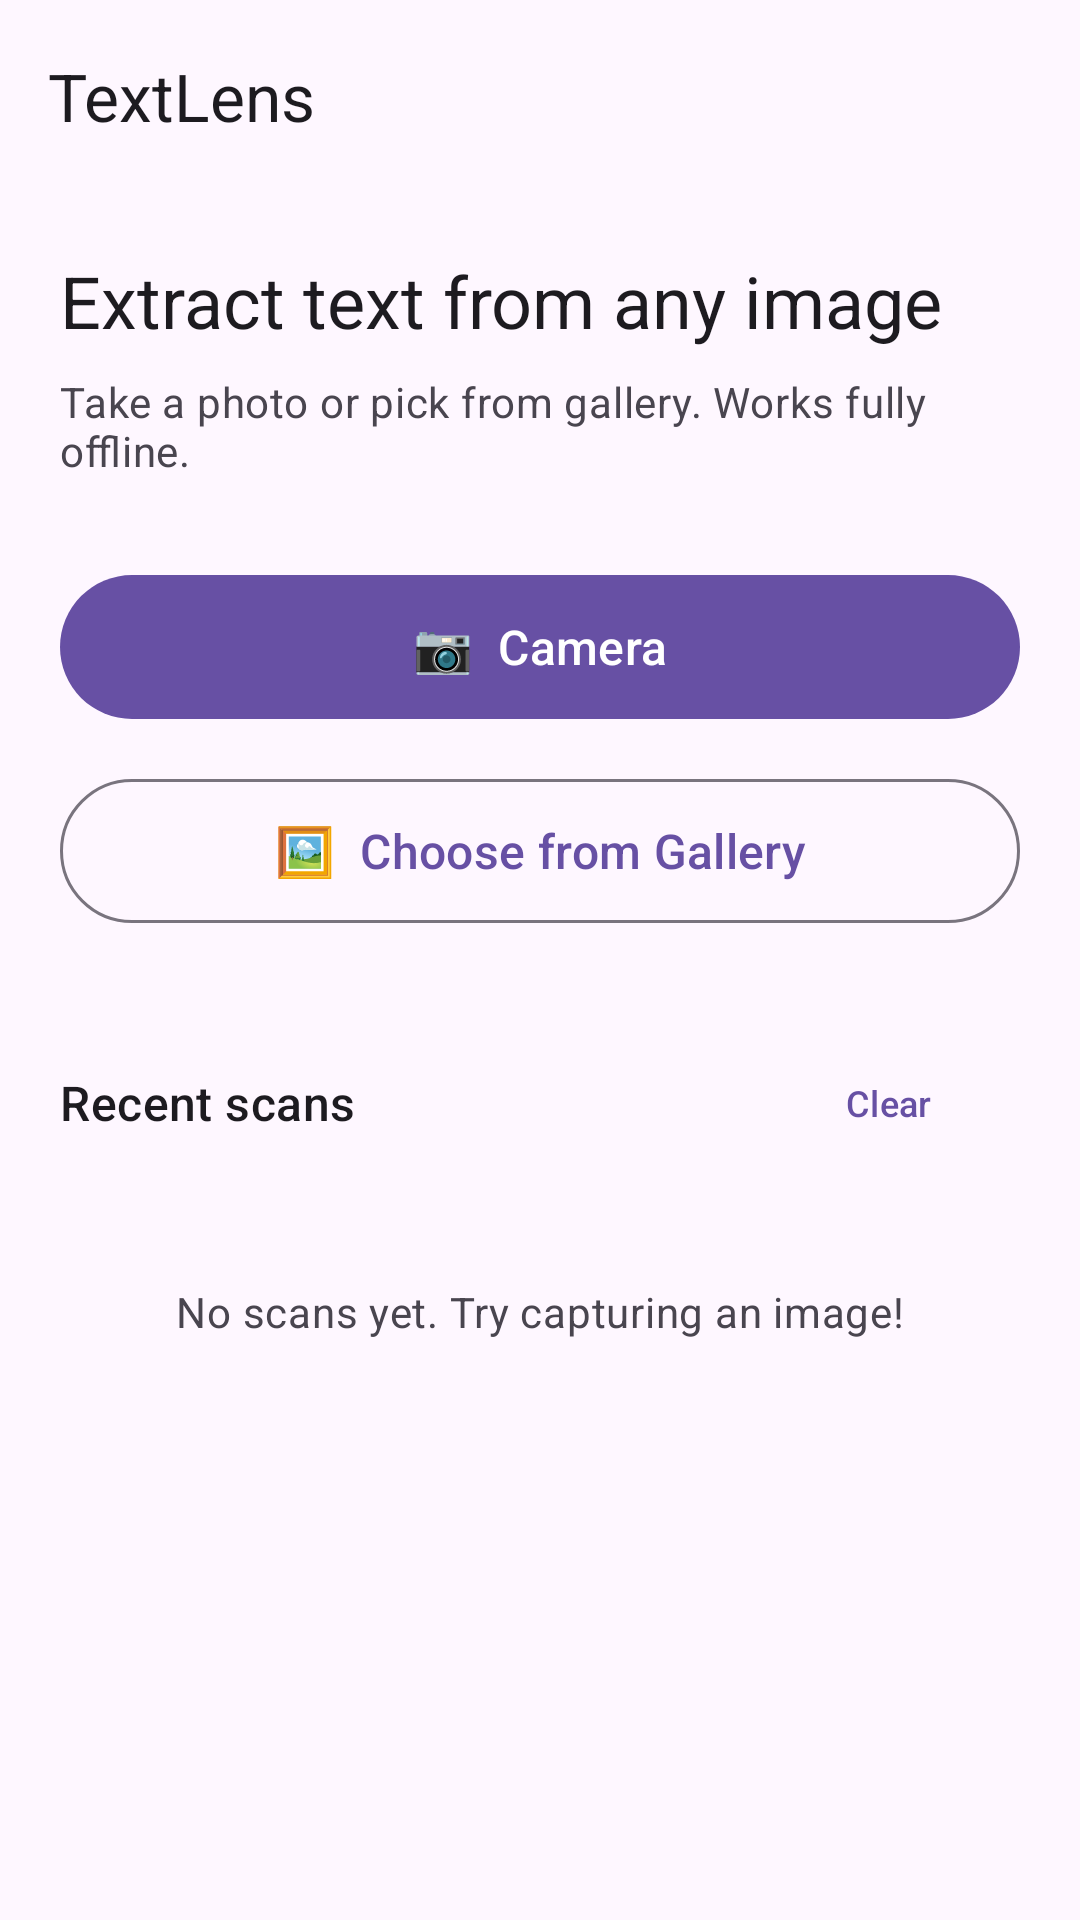

Layout XML and referenced resources for this Android screen:
<!-- AndroidManifest.xml: application theme Theme.TextLens -->
<!-- res/layout/activity_main.xml -->
<?xml version="1.0" encoding="utf-8"?>
<androidx.coordinatorlayout.widget.CoordinatorLayout
    xmlns:android="http://schemas.android.com/apk/res/android"
    xmlns:app="http://schemas.android.com/apk/res-auto"
    android:layout_width="match_parent"
    android:layout_height="match_parent"
    android:background="?attr/colorSurface">

    <com.google.android.material.appbar.AppBarLayout
        android:layout_width="match_parent"
        android:layout_height="wrap_content">

        <com.google.android.material.appbar.MaterialToolbar
            android:id="@+id/toolbar"
            android:layout_width="match_parent"
            android:layout_height="?attr/actionBarSize"
            app:title="TextLens"
            app:titleTextAppearance="@style/TextAppearance.Material3.TitleLarge" />

    </com.google.android.material.appbar.AppBarLayout>

    <androidx.core.widget.NestedScrollView
        android:layout_width="match_parent"
        android:layout_height="match_parent"
        app:layout_behavior="@string/appbar_scrolling_view_behavior">

        <LinearLayout
            android:layout_width="match_parent"
            android:layout_height="wrap_content"
            android:orientation="vertical"
            android:padding="20dp">

            
            <TextView
                android:layout_width="wrap_content"
                android:layout_height="wrap_content"
                android:text="Extract text from any image"
                android:textAppearance="@style/TextAppearance.Material3.HeadlineSmall"
                android:layout_marginBottom="8dp" />

            <TextView
                android:layout_width="wrap_content"
                android:layout_height="wrap_content"
                android:text="Take a photo or pick from gallery. Works fully offline."
                android:textAppearance="@style/TextAppearance.Material3.BodyMedium"
                android:textColor="?attr/colorOnSurfaceVariant"
                android:layout_marginBottom="28dp" />

            
            <com.google.android.material.button.MaterialButton
                android:id="@+id/btnCamera"
                android:layout_width="match_parent"
                android:layout_height="56dp"
                android:text="📷  Camera"
                android:textSize="16sp"
                android:layout_marginBottom="12dp"
                style="@style/Widget.Material3.Button" />

            
            <com.google.android.material.button.MaterialButton
                android:id="@+id/btnGallery"
                android:layout_width="match_parent"
                android:layout_height="56dp"
                android:text="🖼️  Choose from Gallery"
                android:textSize="16sp"
                android:layout_marginBottom="32dp"
                style="@style/Widget.Material3.Button.OutlinedButton" />

            
            <LinearLayout
                android:layout_width="match_parent"
                android:layout_height="wrap_content"
                android:orientation="horizontal"
                android:gravity="center_vertical"
                android:layout_marginBottom="12dp">

                <TextView
                    android:layout_width="0dp"
                    android:layout_height="wrap_content"
                    android:layout_weight="1"
                    android:text="Recent scans"
                    android:textAppearance="@style/TextAppearance.Material3.TitleMedium" />

                <com.google.android.material.button.MaterialButton
                    android:id="@+id/btnClearHistory"
                    android:layout_width="wrap_content"
                    android:layout_height="wrap_content"
                    android:text="Clear"
                    android:textSize="12sp"
                    style="@style/Widget.Material3.Button.TextButton" />

            </LinearLayout>

            <TextView
                android:id="@+id/tvHistoryEmpty"
                android:layout_width="match_parent"
                android:layout_height="wrap_content"
                android:text="No scans yet. Try capturing an image!"
                android:textAppearance="@style/TextAppearance.Material3.BodyMedium"
                android:textColor="?attr/colorOnSurfaceVariant"
                android:gravity="center"
                android:padding="24dp"
                android:visibility="visible" />

            <androidx.recyclerview.widget.RecyclerView
                android:id="@+id/rvHistory"
                android:layout_width="match_parent"
                android:layout_height="wrap_content"
                android:nestedScrollingEnabled="false"
                app:layoutManager="androidx.recyclerview.widget.LinearLayoutManager"
                android:visibility="gone" />

        </LinearLayout>
    </androidx.core.widget.NestedScrollView>

</androidx.coordinatorlayout.widget.CoordinatorLayout>
<!-- resources referenced by this layout -->
<resources>
  <style name="Theme.TextLens" parent="Theme.Material3.DayNight.NoActionBar">
          
      </style>
</resources>
